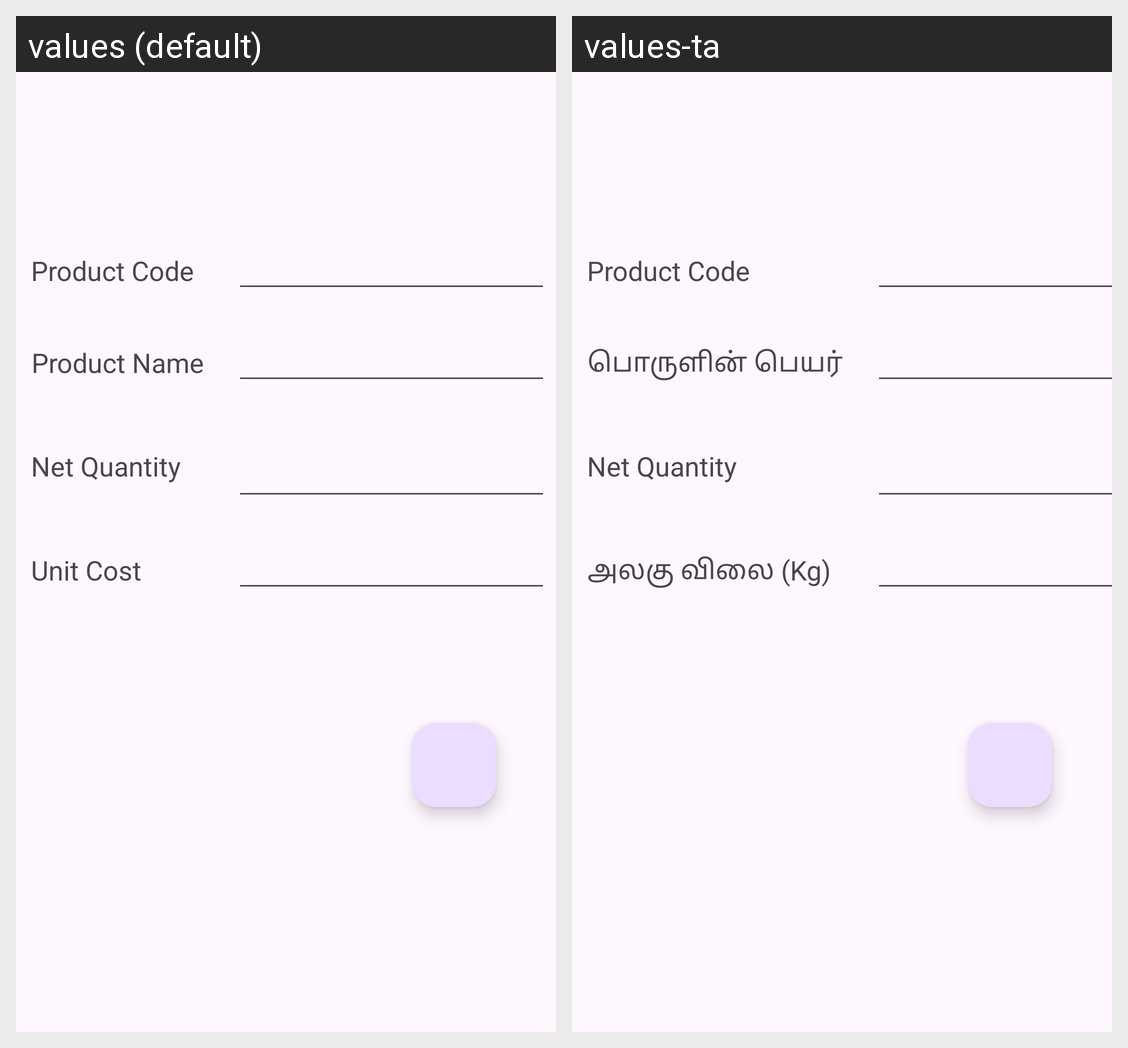

For this localized Android screen grid, give each drawn string resource with its value in every locale shown.
Android screen res/layout/activity_add_product.xml rendered under 2 locales, left to right: values (default), values-ta. Device: Nexus 5 (rendered at 1080×1920; each locale shown at half size, 540×960, under a caption strip naming it); theme Theme.BillingSystem.
Strings drawn on this screen, with the default value and each locale's value (text and hints the layout hard-codes, and strings that could not be matched under every locale, appear in the picture but are not listed):

product_name
  values: Product Name
  values-ta: பொருளின் பெயர்

net_quantity
  values: Net Quantity
  values-ta: Net Quantity  [not translated; the default value is used]

unit_cost
  values: Unit Cost
  values-ta: அலகு விலை (Kg)
